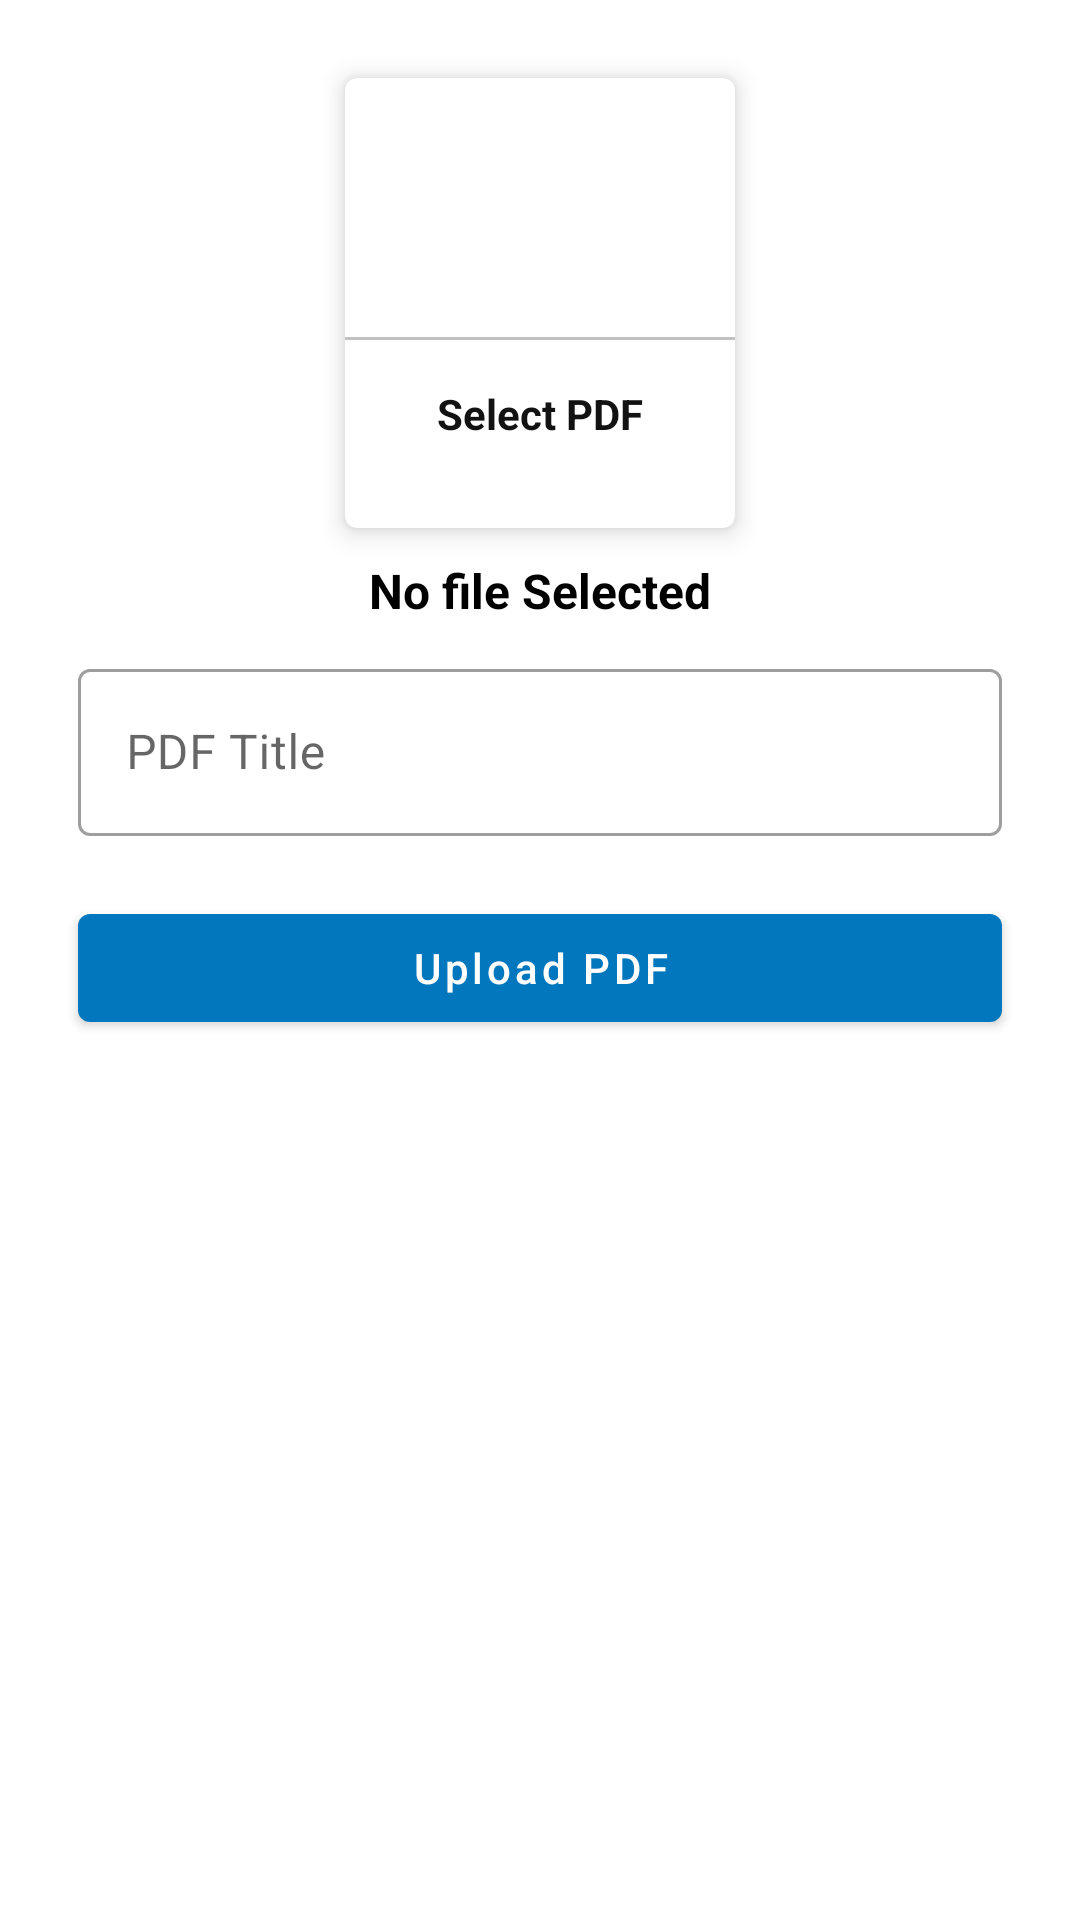

Write the Android layout XML for this screen, with the resource values it uses.
<!-- AndroidManifest.xml: application theme Theme.NoticeBoard -->
<!-- res/layout/activity_upload_pdf.xml -->
<?xml version="1.0" encoding="utf-8"?>
<ScrollView xmlns:android="http://schemas.android.com/apk/res/android"
    xmlns:app="http://schemas.android.com/apk/res-auto"
    xmlns:tools="http://schemas.android.com/tools"
    android:id="@+id/main"
    android:layout_width="match_parent"
    android:layout_height="match_parent"
    android:padding="16dp"
    tools:context=".UploadPdfActivity">

    <LinearLayout
        android:layout_width="match_parent"
        android:layout_height="match_parent"
        android:orientation="vertical">


        <com.google.android.material.card.MaterialCardView
            android:layout_width="130dp"
            android:layout_height="150dp"
            android:layout_margin="10dp"
            android:id="@+id/addPdf"
            android:layout_gravity="center"
            app:cardElevation="5dp">
            <LinearLayout
                android:layout_width="match_parent"
                android:layout_height="match_parent"
                android:orientation="vertical"
                android:gravity="center">
                <ImageView
                    android:layout_width="64dp"
                    android:layout_height="64dp"
                    android:background="@drawable/circle_yellow"
                    android:src="@drawable/baseline_pdf"
                    android:padding="15dp"/>
                <View
                    android:layout_width="match_parent"
                    android:layout_height="1dp"
                    android:background="@color/lightGray"
                    android:layout_marginTop="10dp"
                    />

                <TextView
                    android:layout_width="wrap_content"
                    android:layout_height="40dp"
                    android:layout_marginTop="10dp"
                    android:padding="5dp"

                    android:text="Select PDF"
                    android:textColor="@color/textColor"
                    android:textStyle="bold" />



            </LinearLayout>


        </com.google.android.material.card.MaterialCardView>
        <TextView
            android:id="@+id/pdfTextView"
            android:textStyle="bold"
            android:layout_width="wrap_content"
            android:layout_height="wrap_content"
            android:text="No file Selected"
            android:layout_gravity="center"
            android:textSize="16sp"/>


        <com.google.android.material.textfield.TextInputLayout
            style="@style/Widget.MaterialComponents.TextInputLayout.OutlinedBox"
            android:layout_width="match_parent"
            android:layout_marginTop="16dp"
            android:layout_margin="10dp"
            android:layout_height="wrap_content">
            <com.google.android.material.textfield.TextInputEditText
                android:id="@+id/pdfTitle"
                android:layout_width="match_parent"
                android:layout_height="match_parent"
                android:hint="PDF Title"/>
        </com.google.android.material.textfield.TextInputLayout>
        <com.google.android.material.button.MaterialButton
            android:layout_width="match_parent"
            android:layout_height="wrap_content"
            android:text="Upload PDF"
            android:layout_marginTop="16dp"
            android:layout_margin="10dp"
            android:textAllCaps="false"
            android:id="@+id/uploadPdfBtn"/>





    </LinearLayout>
</ScrollView>
<!-- resources referenced by this layout -->
<resources>
  <color name="lightGray">#c1c1c1</color>
  <color name="textColor">#121212</color>
  <style name="Theme.NoticeBoard" parent="Theme.MaterialComponents.Light.NoActionBar">
          
          <item name="colorPrimary">@color/colorPrimary</item>
          <item name="colorPrimaryVariant">@color/colorPrimaryDark</item>
          <item name="colorOnPrimary">@color/white</item>
  
          
          <item name="colorSecondary">@color/colorAccent</item>
          <item name="colorOnSecondary">@color/white</item>
  
          
          <item name="android:textColor">@color/black</item>
      </style>
  <color name="colorPrimary">#0277bd</color>
  <color name="colorPrimaryDark">#004c8c</color>
  <color name="white">#FFFFFFFF</color>
  <color name="colorAccent">#0277bd</color>
  <color name="black">#FF000000</color>
</resources>
